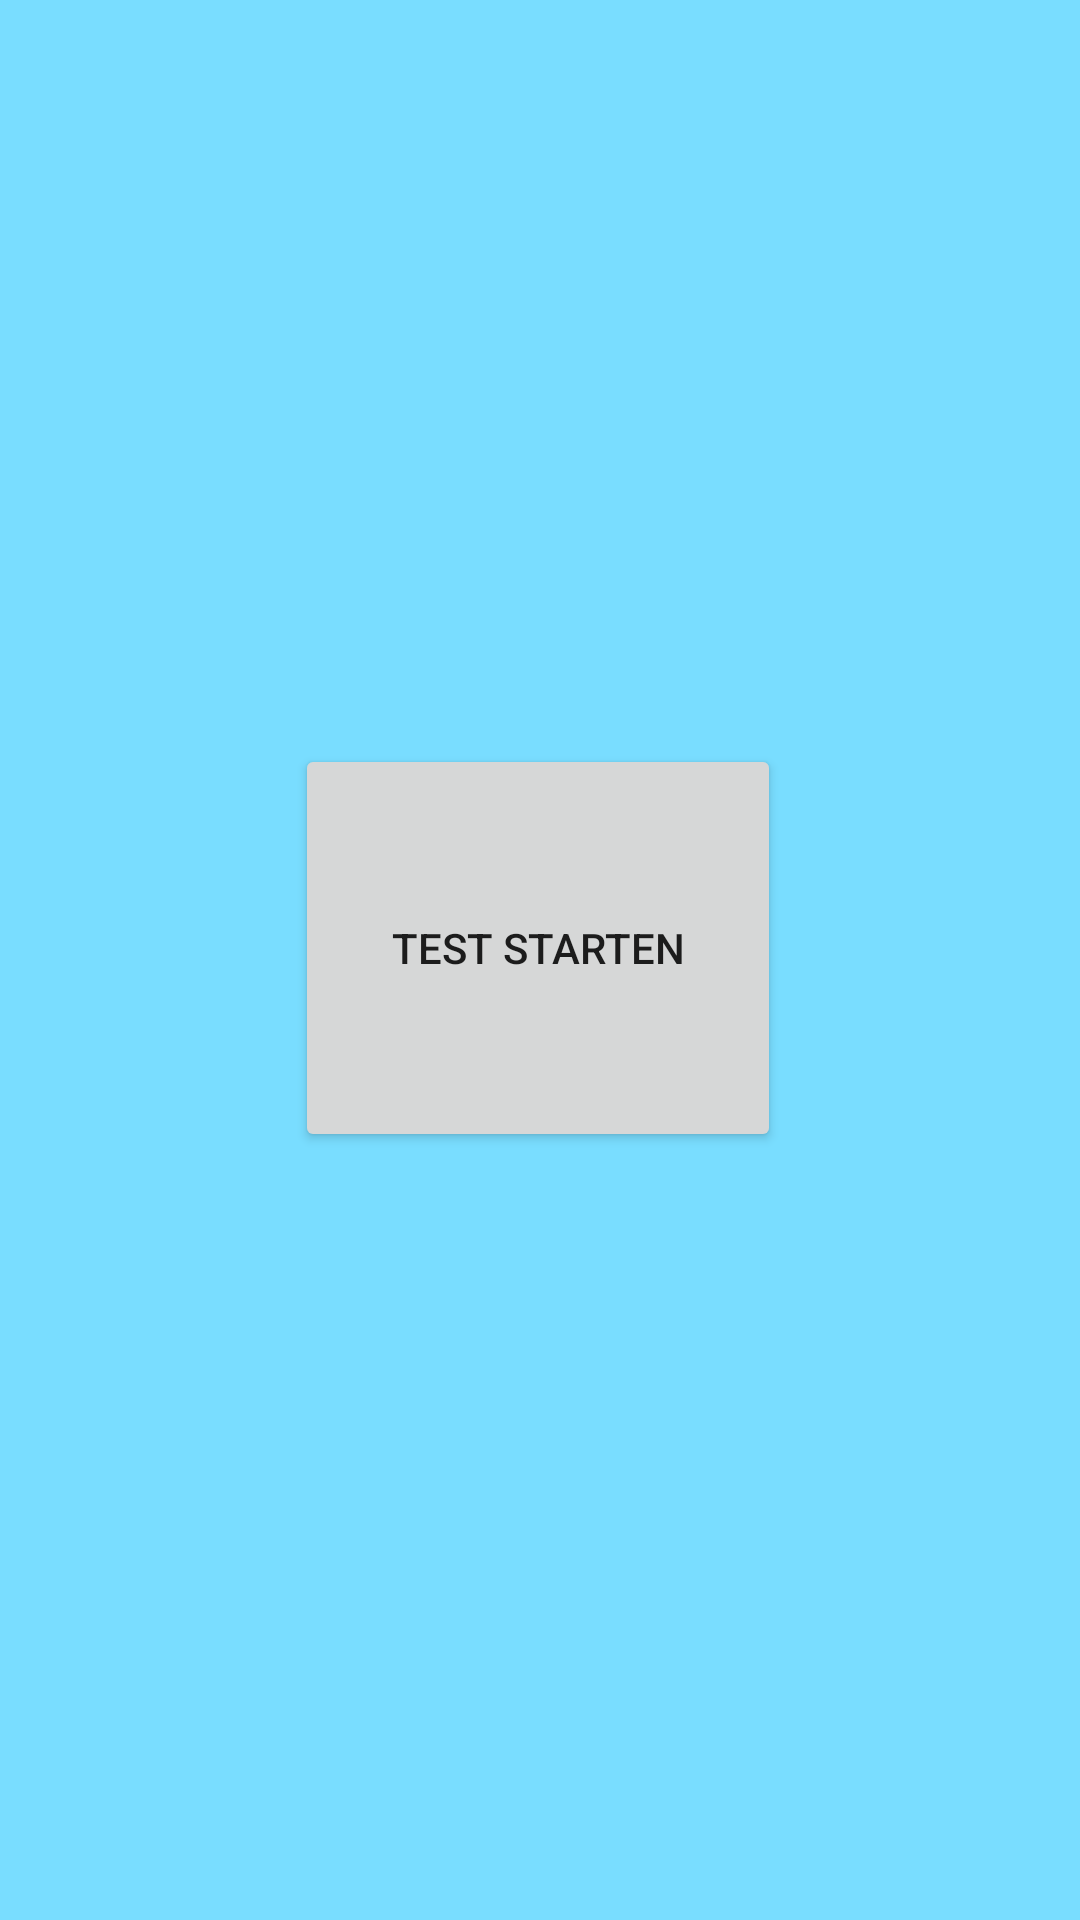

The Android layout XML behind this screen, and the referenced resources:
<!-- AndroidManifest.xml: application theme Theme._6MWT2 -->
<!-- res/layout/fragment_home.xml -->
<?xml version="1.0" encoding="utf-8"?>
<androidx.constraintlayout.widget.ConstraintLayout xmlns:android="http://schemas.android.com/apk/res/android"
    xmlns:app="http://schemas.android.com/apk/res-auto"
    xmlns:tools="http://schemas.android.com/tools"
    android:layout_width="match_parent"
    android:layout_height="match_parent"
    android:background="#79DDFF"
    android:visibility="visible"
    tools:context=".ui.home.HomeFragment"
    tools:visibility="visible">

    <Button
        android:id="@+id/button"
        android:layout_width="162dp"
        android:layout_height="136dp"
        android:layout_marginStart="162dp"
        android:layout_marginTop="248dp"
        android:layout_marginEnd="162dp"
        android:layout_marginBottom="200dp"
        android:text="Test Starten"
        android:visibility="visible"
        app:layout_constraintBottom_toTopOf="@+id/nav_view"
        app:layout_constraintEnd_toEndOf="parent"
        app:layout_constraintHorizontal_bias="0.506"
        app:layout_constraintStart_toStartOf="parent"
        app:layout_constraintTop_toTopOf="parent"
        app:layout_constraintVertical_bias="1.0" />

    <TextView
        android:id="@+id/textView2"
        android:layout_width="133dp"
        android:layout_height="76dp"
        android:layout_marginStart="174dp"
        android:layout_marginTop="32dp"
        android:layout_marginEnd="179dp"
        android:layout_marginBottom="32dp"
        android:text="COUNTER"
        android:textAlignment="center"
        android:textSize="20sp"
        android:visibility="invisible"
        app:layout_constraintBottom_toBottomOf="parent"
        app:layout_constraintEnd_toEndOf="parent"
        app:layout_constraintHorizontal_bias="0.45"
        app:layout_constraintStart_toStartOf="parent"
        app:layout_constraintTop_toTopOf="parent"
        app:layout_constraintVertical_bias="0.221"
        tools:visibility="visible" />

    <TextView
        android:id="@+id/textView4"
        android:layout_width="161dp"
        android:layout_height="211dp"
        android:layout_marginStart="151dp"
        android:layout_marginTop="80dp"
        android:layout_marginEnd="152dp"
        android:text="0"
        android:textAlignment="center"
        android:textSize="44sp"
        android:textStyle="bold"
        android:visibility="visible"
        app:layout_constraintBottom_toBottomOf="parent"
        app:layout_constraintEnd_toEndOf="parent"
        app:layout_constraintStart_toStartOf="parent"
        app:layout_constraintTop_toTopOf="parent" />
</androidx.constraintlayout.widget.ConstraintLayout>
<!-- resources referenced by this layout -->
<resources>
  <style name="Theme._6MWT2" parent="Theme.MaterialComponents.DayNight.DarkActionBar">
          
          <item name="colorPrimary">@color/purple_500</item>
          <item name="colorPrimaryVariant">@color/purple_700</item>
          <item name="colorOnPrimary">@color/white</item>
          
          <item name="colorSecondary">@color/teal_200</item>
          <item name="colorSecondaryVariant">@color/teal_700</item>
          <item name="colorOnSecondary">@color/black</item>
          
          <item name="android:statusBarColor">?attr/colorPrimaryVariant</item>
          
      </style>
  <!-- not gathered from this repository: default colours our renderer supplied (Android Studio template values) -->
  <color name="purple_500">#FF6200EE</color>
  <color name="purple_700">#FF3700B3</color>
  <color name="teal_200">#FF03DAC5</color>
  <color name="teal_700">#FF018786</color>
  <color name="black">#FF000000</color>
  <color name="white">#FFFFFFFF</color>
</resources>
